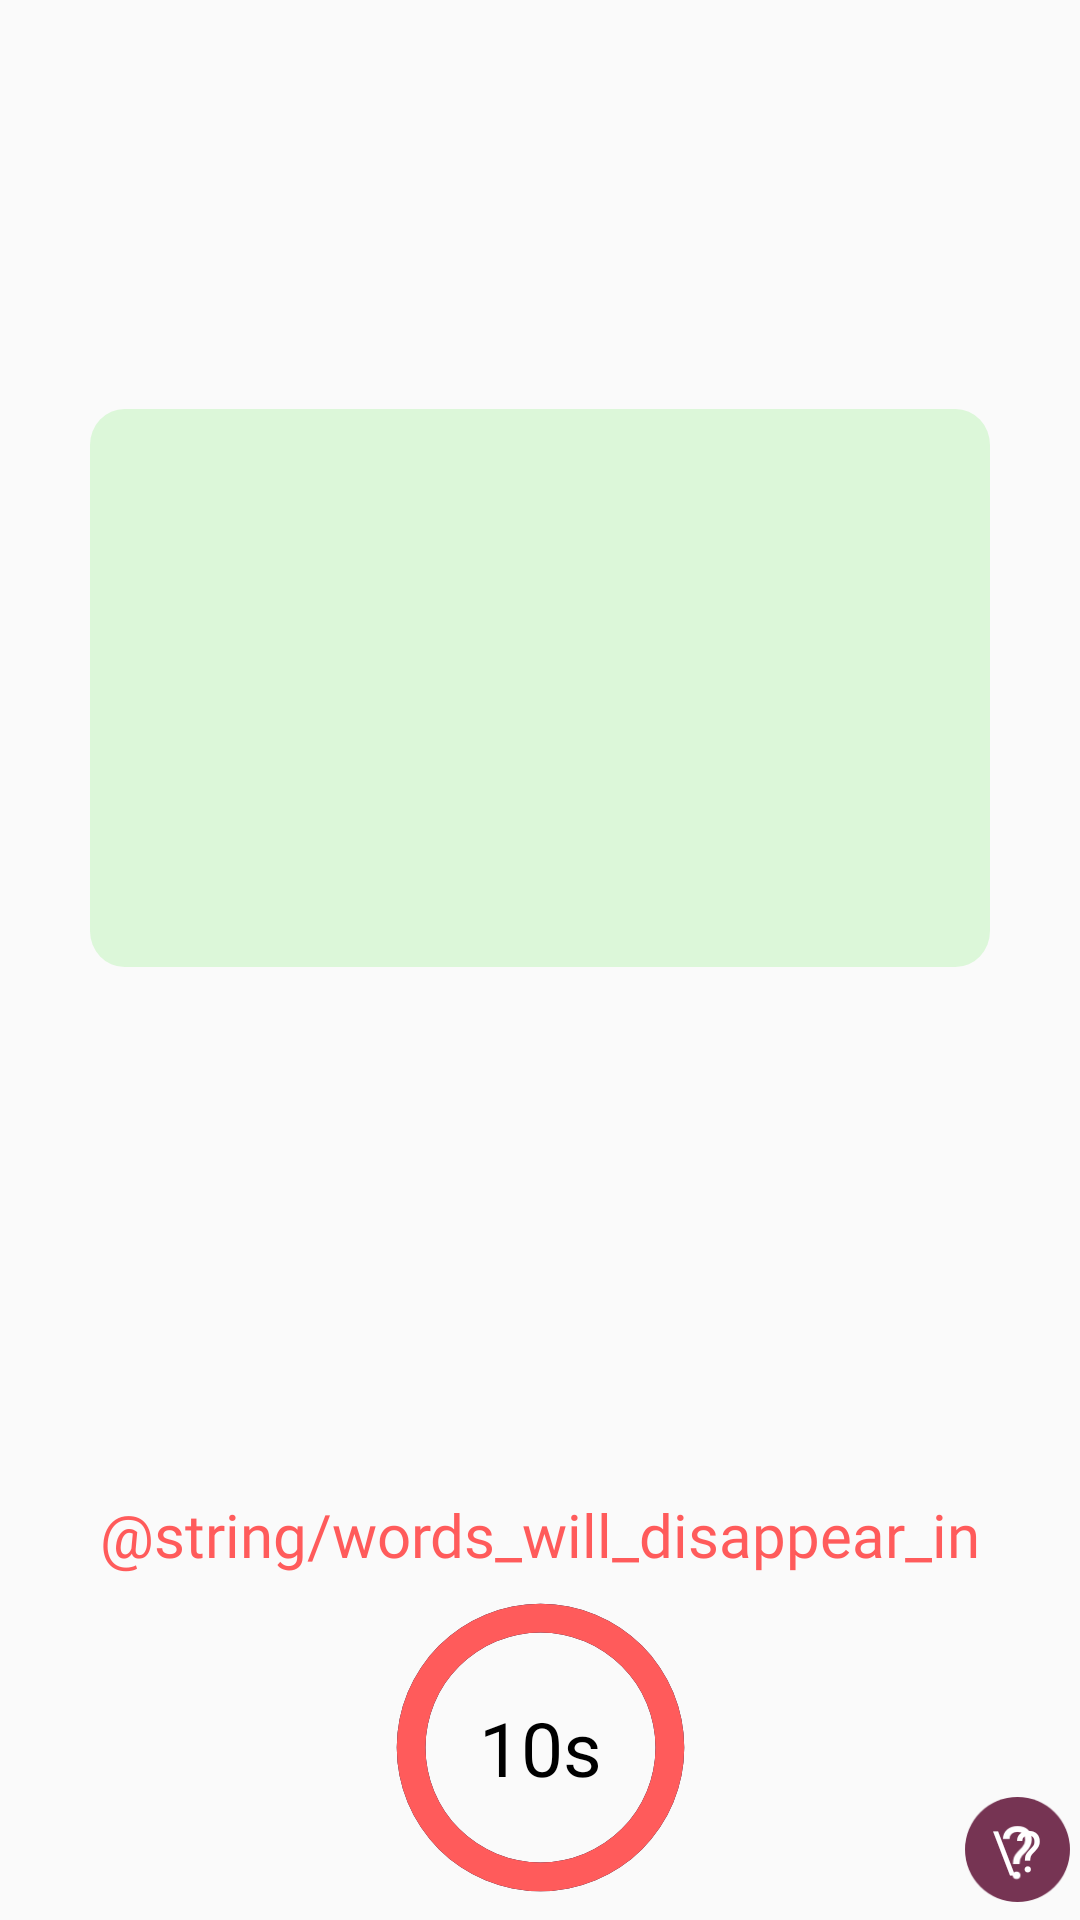

Write the Android layout XML for this screen, with the resource values it uses.
<!-- AndroidManifest.xml: application theme Theme.MemoryGames -->
<!-- res/layout/fragment_words_display.xml -->
<?xml version="1.0" encoding="utf-8"?>
<FrameLayout xmlns:android="http://schemas.android.com/apk/res/android"
    xmlns:app="http://schemas.android.com/apk/res-auto"
    xmlns:tools="http://schemas.android.com/tools"
    android:layout_width="match_parent"
    android:layout_height="match_parent"
    tools:context=".WordsFragment_Display">

    <androidx.constraintlayout.widget.ConstraintLayout
        android:layout_width="match_parent"
        android:layout_height="match_parent">

        <LinearLayout
            android:layout_width="wrap_content"
            android:layout_height="wrap_content"
            android:background="@drawable/words_display"
            android:orientation="vertical"
            android:gravity="center"
            app:layout_constraintBottom_toBottomOf="parent"
            app:layout_constraintEnd_toEndOf="parent"
            app:layout_constraintStart_toStartOf="parent"
            app:layout_constraintTop_toTopOf="parent"
            app:layout_constraintVertical_bias="0.3">

            <LinearLayout
                android:id="@+id/row1"
                android:layout_width="match_parent"
                android:layout_height="wrap_content"
                android:layout_gravity="center_horizontal"
                android:gravity="center"
                android:orientation="horizontal">

                <TextView
                    android:id="@+id/word1"
                    style="@style/wordElement"
                    tools:text="Table" />

                <TextView
                    android:id="@+id/word2"
                    style="@style/wordElement"
                    tools:text="Diary" />

                <TextView
                    android:id="@+id/word3"
                    style="@style/wordElement"
                    tools:text="Tissue"/>

            </LinearLayout>

            <LinearLayout
                android:id="@+id/row2"
                android:layout_width="match_parent"
                android:layout_height="match_parent"
                android:layout_gravity="center_horizontal"
                android:gravity="center"
                android:orientation="horizontal">

                <TextView
                    android:id="@+id/word4"
                    style="@style/wordElement"
                    tools:text="Watch"/>

                <TextView
                    android:id="@+id/word5"
                    style="@style/wordElement"
                    tools:text="Camera" />

            </LinearLayout>

            <LinearLayout
                android:id="@+id/row3"
                android:layout_width="match_parent"
                android:layout_height="match_parent"
                android:layout_gravity="center_horizontal"
                android:gravity="center"
                android:orientation="horizontal">

                <TextView
                    android:id="@+id/word6"
                    style="@style/wordElement"
                    tools:text="Bottle"/>

                <TextView
                    android:id="@+id/word7"
                    style="@style/wordElement"
                    tools:text="Brush"/>

                <TextView
                    android:id="@+id/word8"
                    style="@style/wordElement"
                    tools:text="Shampoo"/>

            </LinearLayout>

        </LinearLayout>

        <TextView
            android:id="@+id/wordsDisappear"
            style="@style/textAboveTimer"
            android:text="@string/words_will_disappear_in"
            app:layout_constraintBottom_toTopOf="@+id/wordsDisplayTimer"
            app:layout_constraintEnd_toEndOf="parent"
            app:layout_constraintStart_toStartOf="parent"
            tools:ignore="TextContrastCheck" />

        <include
            android:id="@+id/wordsDisplayTimer"
            layout="@layout/timer"
            android:layout_width="wrap_content"
            android:layout_height="wrap_content"
            app:layout_constraintBottom_toBottomOf="parent"
            app:layout_constraintEnd_toEndOf="parent"
            app:layout_constraintStart_toStartOf="parent"
            app:layout_constraintTop_toTopOf="parent"
            app:layout_constraintVertical_bias="1" />


        <TextView
            android:id="@+id/timerText"
            style="@style/timerText"
            tools:textColor="@color/black"
            tools:text="10s"
            app:layout_constraintBottom_toBottomOf="@+id/wordsDisplayTimer"
            app:layout_constraintEnd_toEndOf="@+id/wordsDisplayTimer"
            app:layout_constraintStart_toStartOf="@+id/wordsDisplayTimer"
            app:layout_constraintTop_toTopOf="@+id/wordsDisplayTimer" />

        <Button
            android:id="@+id/helpIcon"
            style="@style/helpIconStyle"
            android:text="\?"
            app:layout_constraintBottom_toBottomOf="parent"
            app:layout_constraintEnd_toEndOf="parent"
            app:layout_constraintHorizontal_bias="0.99"
            app:layout_constraintStart_toStartOf="parent"
            app:layout_constraintTop_toTopOf="parent"
            app:layout_constraintVertical_bias="0.99"
            tools:ignore="TouchTargetSizeCheck" />

    </androidx.constraintlayout.widget.ConstraintLayout>

</FrameLayout>
<!-- res/layout/timer.xml (included above) -->
<?xml version="1.0" encoding="utf-8"?>
<FrameLayout
    xmlns:android="http://schemas.android.com/apk/res/android"
    xmlns:app="http://schemas.android.com/apk/res-auto"
    xmlns:tools="http://schemas.android.com/tools"
    android:layout_width="wrap_content"
    android:layout_height="wrap_content">

    <androidx.constraintlayout.widget.ConstraintLayout
        android:layout_width="match_parent"
        android:layout_height="match_parent"
        >

        <ProgressBar
            android:id="@+id/progressBar"
            android:layout_width="115dp"
            android:layout_height="115dp"
            android:indeterminateOnly="false"
            android:progressDrawable="@drawable/layers_timer"
            app:layout_constraintBottom_toBottomOf="parent"
            app:layout_constraintEnd_toEndOf="parent"
            app:layout_constraintStart_toStartOf="parent"
            app:layout_constraintTop_toTopOf="parent"
            tools:progress="100"/>

        <TextView
            android:id="@+id/progressText"
            style="@style/timerText"
            app:layout_constraintBottom_toBottomOf="@id/progressBar"
            app:layout_constraintTop_toTopOf="@id/progressBar"
            tools:text="10s"
            app:layout_constraintEnd_toEndOf="@+id/progressBar"
            app:layout_constraintStart_toStartOf="@+id/progressBar"
            tools:textColor="@color/black" />

    </androidx.constraintlayout.widget.ConstraintLayout>
</FrameLayout>
<!-- resources referenced by this layout -->
<resources>
  <color name="black">#FF000000</color>
  <!-- drawable words_display (drawable) -->
  <vector xmlns:android="http://schemas.android.com/apk/res/android"
      android:width="300dp"
      android:height="186dp"
      android:viewportWidth="314"
      android:viewportHeight="186">
    <path
        android:pathData="M12,0L302,0A12,12 0,0 1,314 12L314,174A12,12 0,0 1,302 186L12,186A12,12 0,0 1,0 174L0,12A12,12 0,0 1,12 0z"
        android:fillColor="#dcf7d9"/>
  </vector>
  <style name="helpIconStyle">
          <item name="android:layout_width">35dp</item>
          <item name="android:layout_height">35dp</item>
          <item name="android:background">@drawable/ic_help</item>
          <item name="android:fontFamily">@font/roboto_regular</item>
          <item name="android:textColor">@color/white</item>
          <item name="android:textSize">19sp</item>
      </style>
  <style name="textAboveTimer">
          <item name="android:layout_width">wrap_content</item>
          <item name="android:layout_height">wrap_content</item>
          <item name="android:fontFamily">@font/roboto_regular</item>
          <item name="android:textColor">@color/default_red</item>
          <item name="android:textSize">20sp</item>
      </style>
  <style name="timerText">
          <item name="android:layout_width">wrap_content</item>
          <item name="android:layout_height">wrap_content</item>
          <item name="android:fontFamily">@font/roboto_regular</item>
          <item name="android:textColor">@color/white</item>
          <item name="android:textSize">25sp</item>
          <item name="android:gravity">center</item>
      </style>
  <style name="wordElement">
          <item name="android:padding">10dp</item>
          <item name="android:layout_gravity">center</item>
          <item name="android:layout_height">wrap_content</item>
          <item name="android:layout_width">wrap_content</item>
          <item name="android:gravity">center</item>
          <item name="android:fontFamily">@font/roboto_bold</item>
          <item name="android:textColor">@color/darker_button_color</item>
          <item name="android:textSize">22sp</item>
      </style>
  <style name="Theme.MemoryGames" parent="Theme.AppCompat.Light.NoActionBar">
          
          <item name="colorPrimary">@color/purple_500</item>
          <item name="colorPrimaryVariant">@color/default_background_variant</item>
          <item name="colorOnPrimary">@color/white</item>
          
          <item name="colorSecondary">@color/teal_200</item>
          <item name="colorSecondaryVariant">@color/teal_700</item>
          <item name="colorOnSecondary">@color/black</item>
          
          <item name="android:statusBarColor" tools:targetApi="l">?attr/colorPrimaryVariant</item>
      </style>
  <color name="default_background_variant">#0B153A</color>
  <color name="default_red">#ff5b5b</color>
  <!-- drawable ic_help (drawable) -->
  <vector xmlns:android="http://schemas.android.com/apk/res/android"
      android:width="35dp"
      android:height="35dp"
      android:viewportWidth="35"
      android:viewportHeight="35">
    <path
        android:pathData="M17.5,17.5m-17.5,0a17.5,17.5 0,1 1,35 0a17.5,17.5 0,1 1,-35 0"
        android:fillColor="#763453"/>
  </vector>
  <color name="white">#FFFFFFFF</color>
  <color name="darker_button_color">#58253d</color>
  <color name="purple_500">#FF6200EE</color>
  <color name="teal_200">#FF03DAC5</color>
  <color name="teal_700">#FF018786</color>
</resources>
